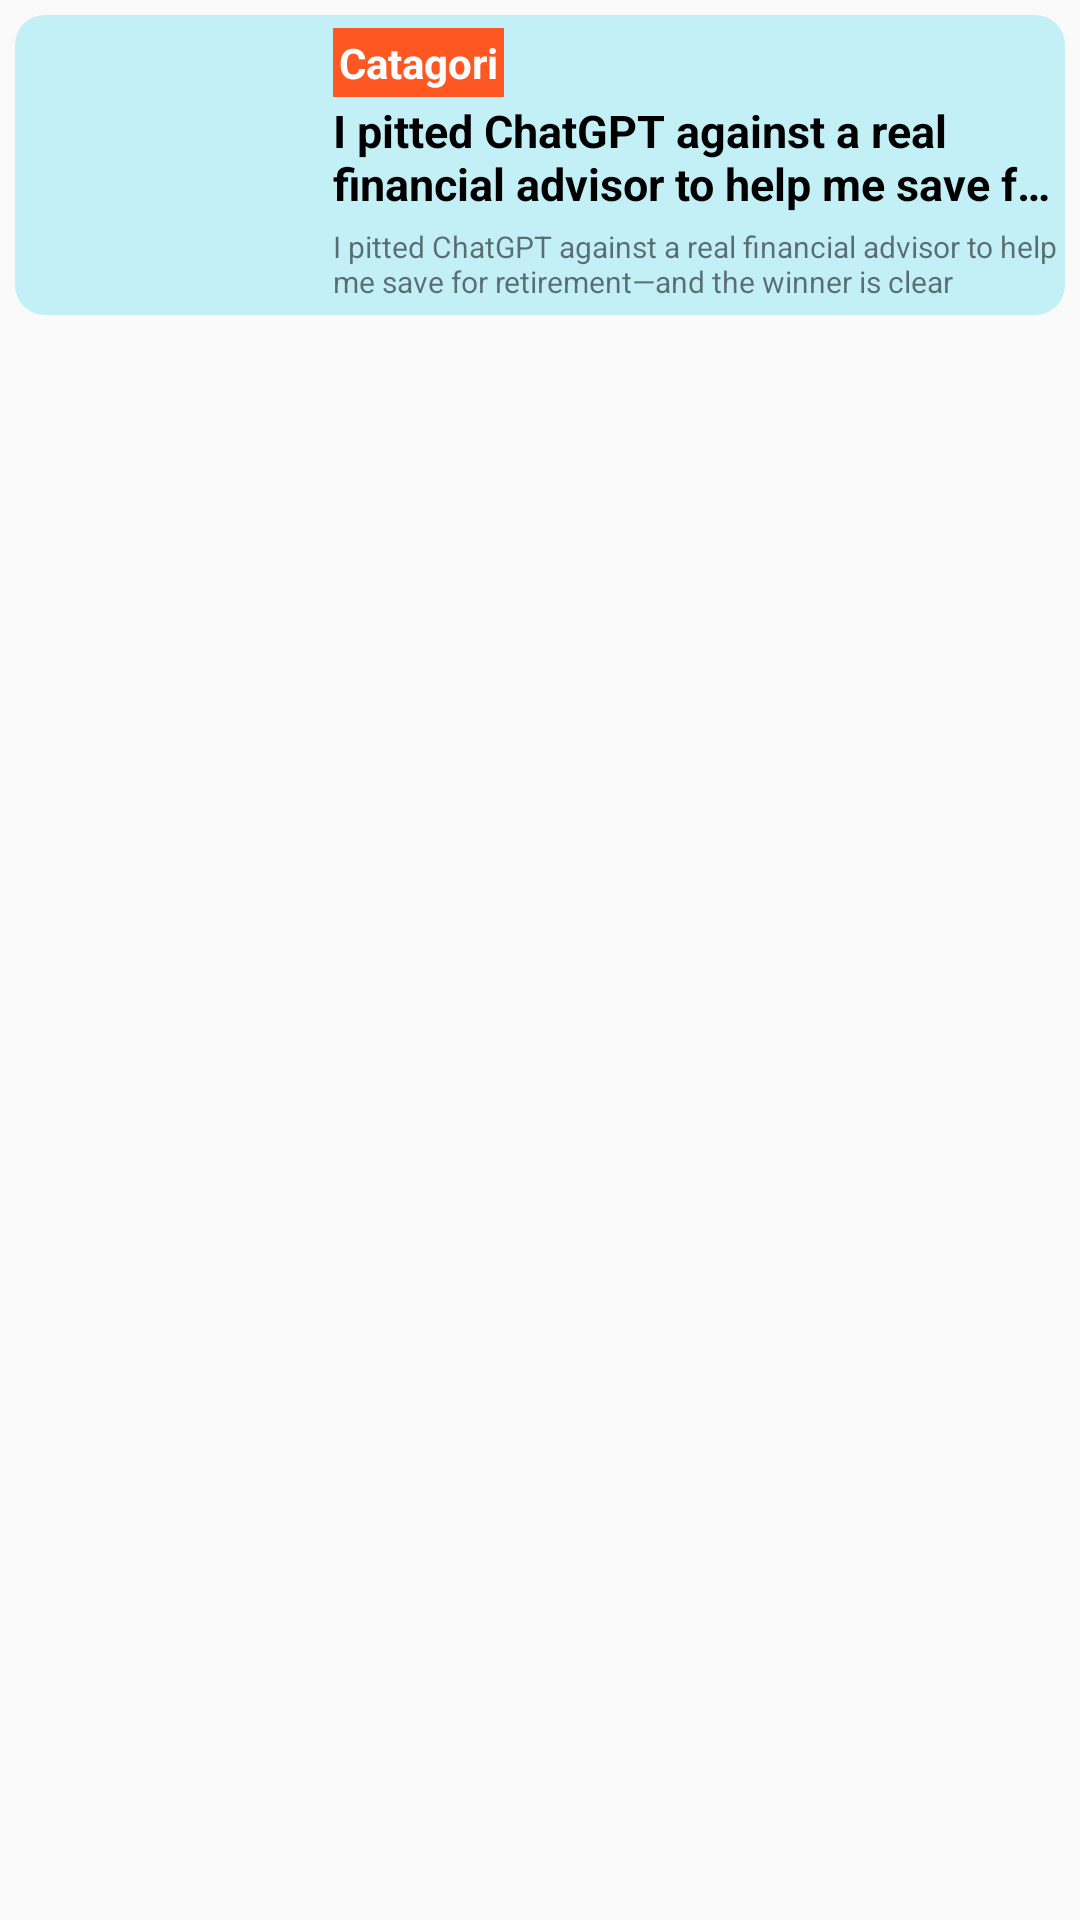

Write the Android layout XML for this screen, with the resource values it uses.
<!-- AndroidManifest.xml: application theme Theme.WorldNews -->
<!-- res/layout/item.xml -->
<?xml version="1.0" encoding="utf-8"?>
<LinearLayout xmlns:android="http://schemas.android.com/apk/res/android"
    android:layout_width="match_parent"
    android:layout_height="match_parent"
    android:orientation="vertical">

    <LinearLayout
        android:id="@+id/itemLayout"
        android:layout_width="match_parent"
        android:layout_height="wrap_content"
        android:orientation="horizontal"
        android:layout_margin="5dp"
        android:background="@drawable/background_design"
       android:clickable="true"
        android:foreground="?attr/selectableItemBackground"

        >
        <ImageView
            android:id="@+id/item_images"
            android:layout_width="100dp"
            android:layout_height="100dp"
            android:src="@drawable/boy"
            android:scaleType="fitXY"
            android:layout_marginRight="6dp"
            />
        <LinearLayout
            android:layout_width="match_parent"
            android:layout_height="wrap_content"
            android:orientation="vertical"
            android:layout_gravity="center_vertical"


            >

            <TextView
                android:id="@+id/item_catagori"
                android:layout_width="wrap_content"
                android:layout_height="wrap_content"
                android:text="Catagori"
                android:textColor="@color/white"
                android:textStyle="bold"
                android:background="#FF5722"
                android:padding="2dp"
                android:layout_marginBottom="1dp"

                />
            <TextView
                android:id="@+id/item_title"
                android:layout_width="wrap_content"
                android:layout_height="wrap_content"
                android:text="I pitted ChatGPT against a real financial advisor to help me save for retirement—and the winner is clear"
                android:textStyle="bold"
                android:textColor="@color/black"
                android:ellipsize="end"
                android:lines="2"
                android:layout_marginBottom="4dp"
                android:textSize="15sp"
                />
            <TextView
                android:id="@+id/item_des"
                android:layout_width="wrap_content"
                android:layout_height="wrap_content"
                android:text="I pitted ChatGPT against a real financial advisor to help me save for retirement—and the winner is clear"
                android:ellipsize="end"
                android:lines="2"
                android:textSize="10sp"
                />

        </LinearLayout>


    </LinearLayout>


</LinearLayout>
<!-- resources referenced by this layout -->
<resources>
  <!-- drawable background_design (drawable) -->
  <?xml version="1.0" encoding="utf-8"?>
  <shape xmlns:android="http://schemas.android.com/apk/res/android"
      android:shape="rectangle">
  
      <solid
          android:color="#C3F0F6"
          />
  
      <corners
          android:radius="10dp"
          />
  
  
  </shape>
  <style name="Theme.WorldNews" parent="Base.Theme.WorldNews" />
  <style name="Base.Theme.WorldNews" parent="Theme.AppCompat.DayNight.NoActionBar">
          
          
  
      </style>
  <!-- not gathered from this repository: default colours our renderer supplied (Android Studio template values) -->
  <color name="black">#FF000000</color>
  <color name="white">#FFFFFFFF</color>
</resources>
